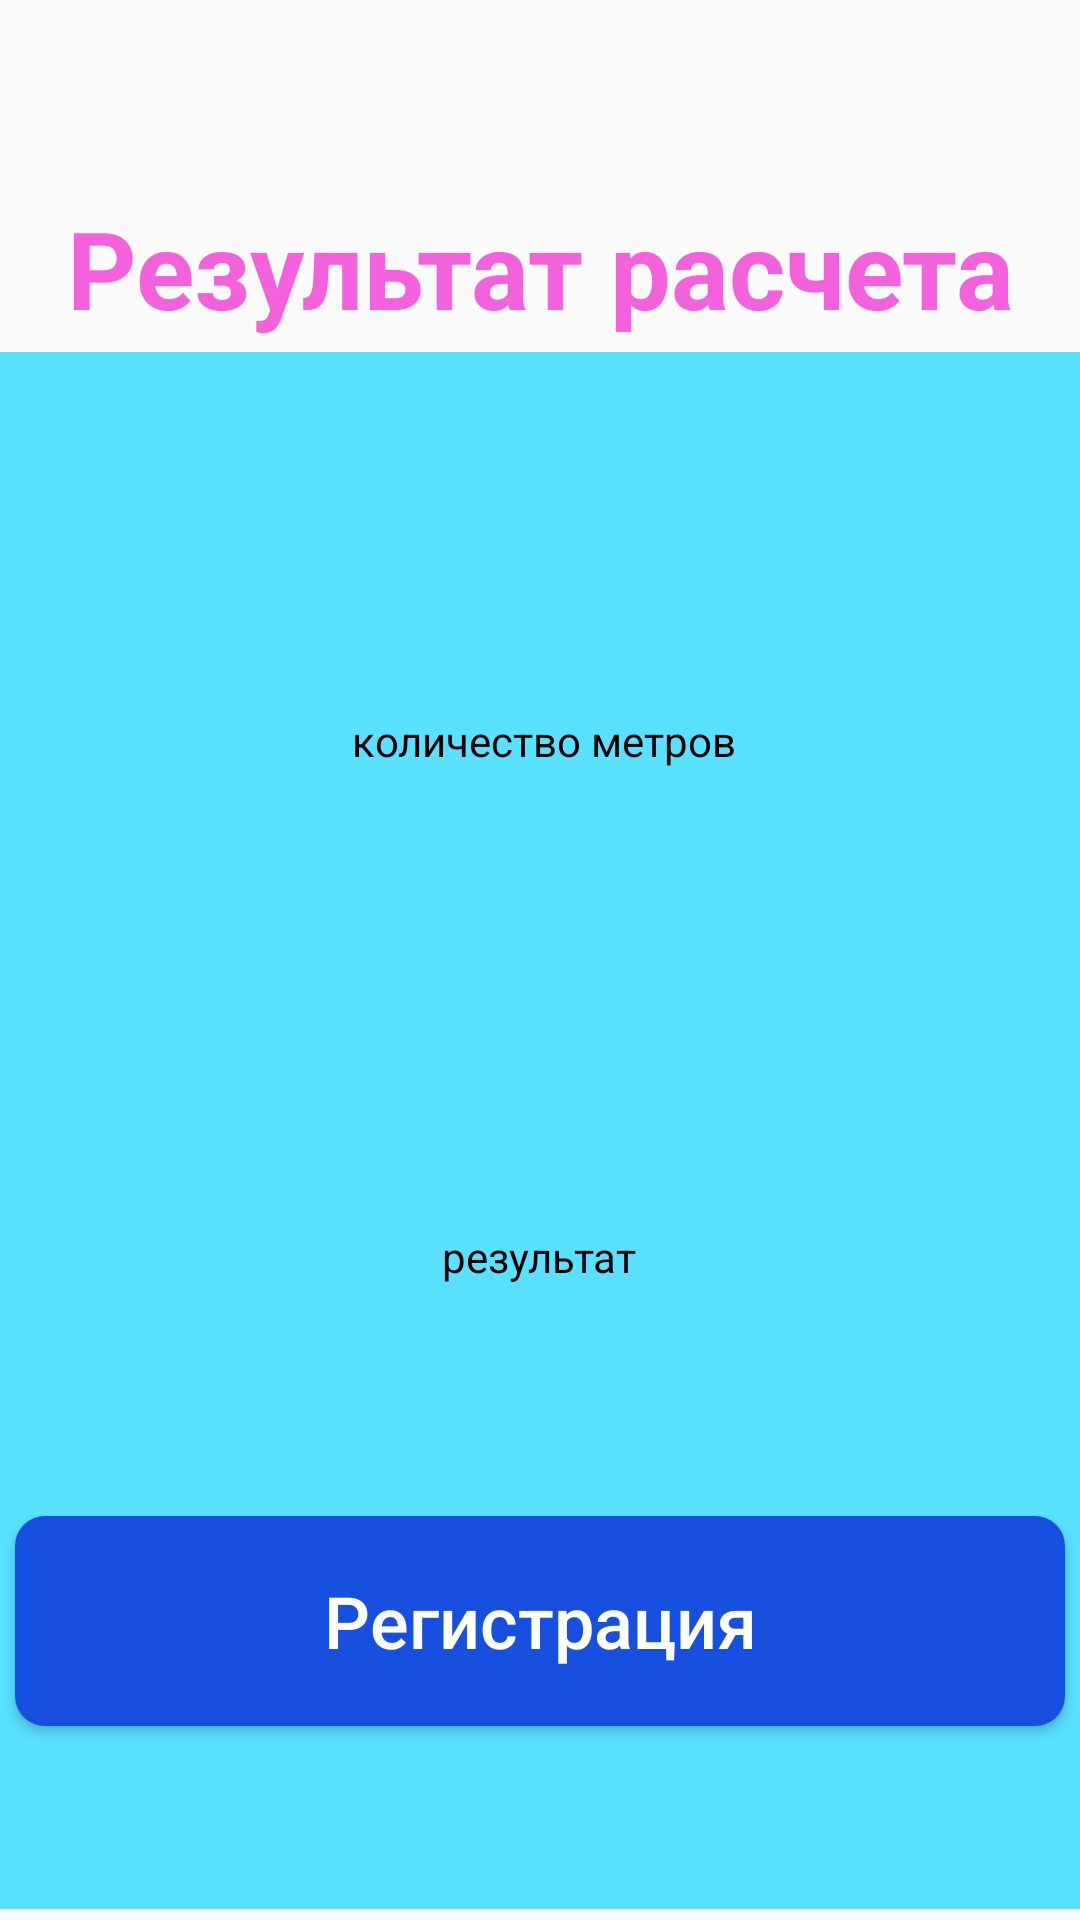

The Android layout XML behind this screen, and the referenced resources:
<!-- AndroidManifest.xml: application theme Theme.MenshikovV3 -->
<!-- res/layout/activity_result.xml -->
<?xml version="1.0" encoding="utf-8"?>
<androidx.constraintlayout.widget.ConstraintLayout xmlns:android="http://schemas.android.com/apk/res/android"
    xmlns:app="http://schemas.android.com/apk/res-auto"
    xmlns:tools="http://schemas.android.com/tools"
    android:layout_width="match_parent"
    android:layout_height="match_parent"
    tools:context=".ActivityResult">

    <TextView
        android:id="@+id/Calculate"
        android:layout_width="wrap_content"
        android:layout_height="wrap_content"
        android:text="Результат расчета"
        android:textColor="@color/light_purple_demo"
        android:textSize="36sp"
        android:textStyle="bold"
        android:layout_marginTop="65dp"
        android:gravity="center"
        app:layout_constraintEnd_toEndOf="parent"
        app:layout_constraintStart_toStartOf="parent"
        app:layout_constraintTop_toTopOf="parent" />

    <LinearLayout
        android:layout_width="match_parent"
        android:layout_height="519dp"
        android:background="@color/light_blue_demo"
        android:layout_marginTop="41dp"
        android:layout_marginBottom="41dp"
        android:orientation="vertical"
        app:layout_constraintBottom_toBottomOf="parent"
        app:layout_constraintEnd_toEndOf="parent"
        app:layout_constraintStart_toStartOf="parent"
        app:layout_constraintTop_toBottomOf="@+id/Calculate">

        <TextView
            android:layout_width="wrap_content"
            android:layout_height="wrap_content"
            android:text=" количество метров"
            android:textSize="14sp"
            android:textColor="@color/black"
            android:background="@drawable/spinner_skin"
            android:layout_gravity="center"
            android:layout_marginTop="110dp"
            android:paddingTop="10dp"
            android:paddingStart="20dp"
            android:paddingEnd="20dp"
            android:paddingBottom="10dp"/>


        <TextView
            android:id="@+id/resultText"
            android:layout_width="wrap_content"
            android:layout_height="wrap_content"
            android:text="результат"
            android:textSize="14sp"
            android:textColor="@color/black"
            android:background="@drawable/spinner_skin"
            android:layout_gravity="center"
            android:layout_marginTop="133dp"
            android:paddingTop="10dp"
            android:paddingStart="20dp"
            android:paddingEnd="20dp"
            android:paddingBottom="25dp"/>

        <Button
            android:layout_width="350dp"
            android:layout_height="70dp"
            android:background="@drawable/button_skin"
            android:text="Регистрация"
            android:textColor="@color/white"
            android:textSize="24sp"
            android:textAllCaps="false"
            android:layout_marginTop="52dp"
            android:layout_marginBottom="50dp"
            android:layout_gravity="center"/>
    </LinearLayout>

</androidx.constraintlayout.widget.ConstraintLayout>
<!-- resources referenced by this layout -->
<resources>
  <color name="black">#FF000000</color>
  <color name="light_blue_demo">#59E1FF</color>
  <color name="light_purple_demo">#F461DD</color>
  <color name="white">#FFFFFFFF</color>
  <!-- drawable button_skin (drawable) -->
  <?xml version="1.0" encoding="utf-8"?>
  <shape xmlns:android="http://schemas.android.com/apk/res/android">
      <solid android:color="@color/blue_demo" />
      <corners android:radius="10dp" />
  </shape>
  <style name="Theme.MenshikovV3" parent="Theme.AppCompat.DayNight.DarkActionBar" />
  <color name="blue_demo">#1750E0</color>
</resources>
